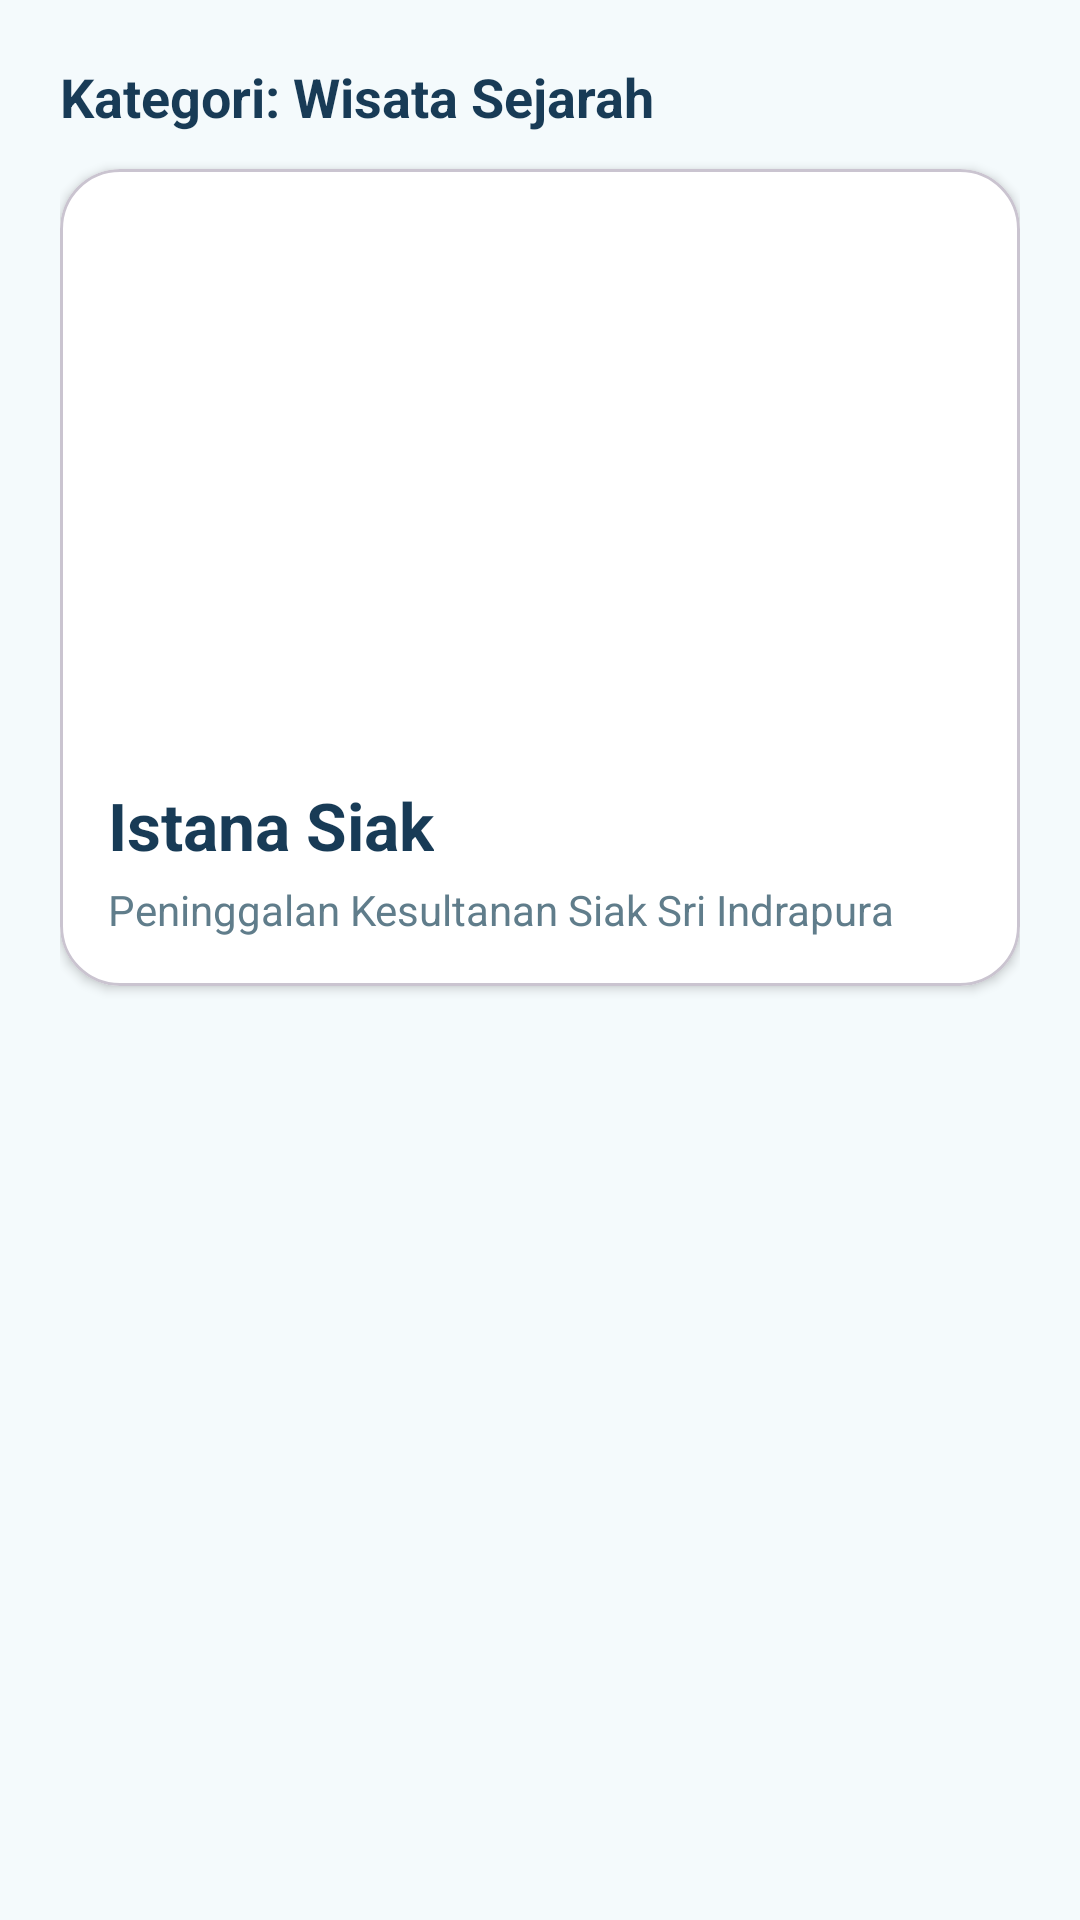

The Android layout XML behind this screen, and the referenced resources:
<!-- AndroidManifest.xml: application theme Theme.Elenfransiska_3tib -->
<!-- res/layout/fragment_satu.xml -->
<?xml version="1.0" encoding="utf-8"?>
<LinearLayout xmlns:android="http://schemas.android.com/apk/res/android"
    xmlns:app="http://schemas.android.com/apk/res-auto"
    android:layout_width="match_parent"
    android:layout_height="match_parent"
    android:orientation="vertical"
    android:padding="20dp"
    android:background="#F4FAFC">

    <TextView
        android:layout_width="match_parent"
        android:layout_height="wrap_content"
        android:text="Kategori: Wisata Sejarah"
        android:textColor="#183B56"
        android:textSize="18sp"
        android:textStyle="bold"
        android:layout_marginBottom="12dp"/>

    <com.google.android.material.card.MaterialCardView
        android:layout_width="match_parent"
        android:layout_height="wrap_content"
        app:cardBackgroundColor="#FFFFFF"
        app:cardCornerRadius="20dp"
        app:cardElevation="2dp">

        <LinearLayout
            android:layout_width="match_parent"
            android:layout_height="wrap_content"
            android:orientation="vertical"
            android:paddingBottom="16dp">

            <ImageView
                android:layout_width="match_parent"
                android:layout_height="180dp"
                android:layout_margin="12dp"
                android:scaleType="centerCrop"
                app:srcCompat="@drawable/istana" />

            <TextView
                android:layout_width="wrap_content"
                android:layout_height="wrap_content"
                android:layout_marginStart="16dp"
                android:text="Istana Siak"
                android:textColor="#183B56"
                android:textSize="22sp"
                android:textStyle="bold" />

            <TextView
                android:layout_width="wrap_content"
                android:layout_height="wrap_content"
                android:layout_marginStart="16dp"
                android:layout_marginTop="4dp"
                android:text="Peninggalan Kesultanan Siak Sri Indrapura"
                android:textColor="#607D8B"
                android:textSize="14sp" />
        </LinearLayout>
    </com.google.android.material.card.MaterialCardView>
</LinearLayout>
<!-- resources referenced by this layout -->
<resources>
  <style name="Theme.Elenfransiska_3tib" parent="Base.Theme.Elenfransiska_3tib" />
  <style name="Base.Theme.Elenfransiska_3tib" parent="Theme.Material3.DayNight.NoActionBar">
          <item name="colorPrimary">#2D7FF9</item>
          <item name="colorPrimaryVariant">#1565C0</item>
          <item name="colorSecondary">#2ABF88</item>
      </style>
</resources>
